Run: headless pygame with SDL's dummy video driver; simulated clock (each Clock.tick advances the game by its frame time, no real sleeping); random seed 0; keys injected as events and as key.get_pressed() state; mouse plan: one left click at the window centre at the start of phase 2, then a move to the lower-right quarter at the start of phase 3.
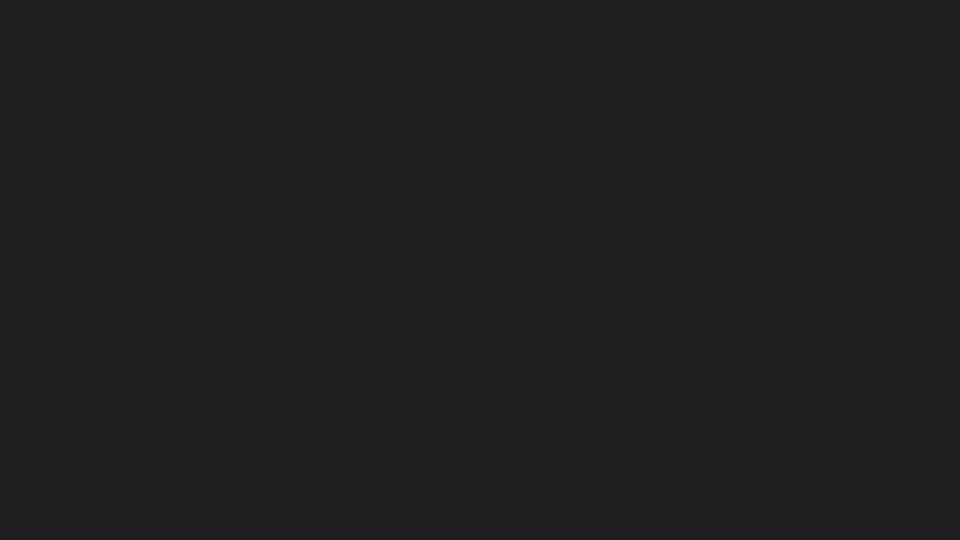
Frame 1 of 4 · flips 1–60 · no input
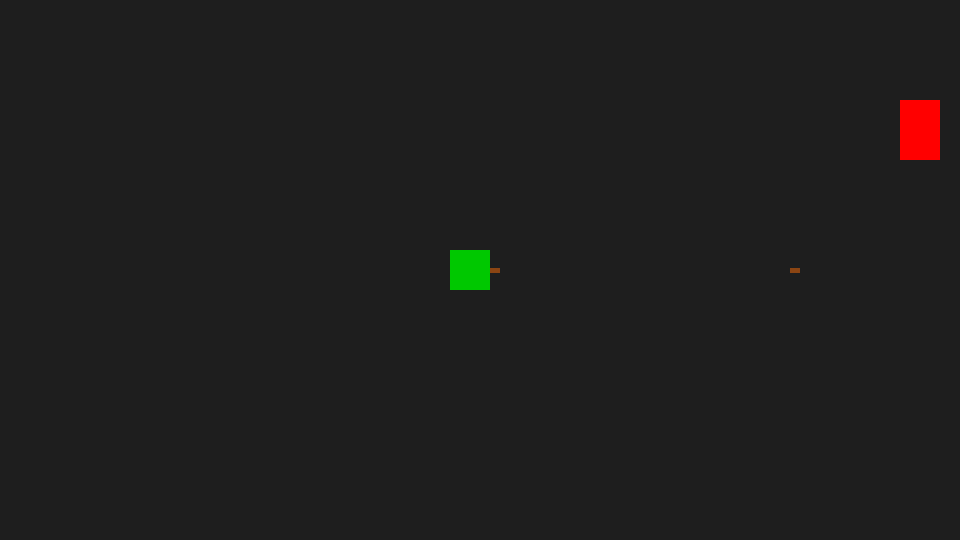
Frame 2 of 4 · flips 61–180 · clicked the window centre · tapped SPACE, RETURN · held RIGHT (→), D
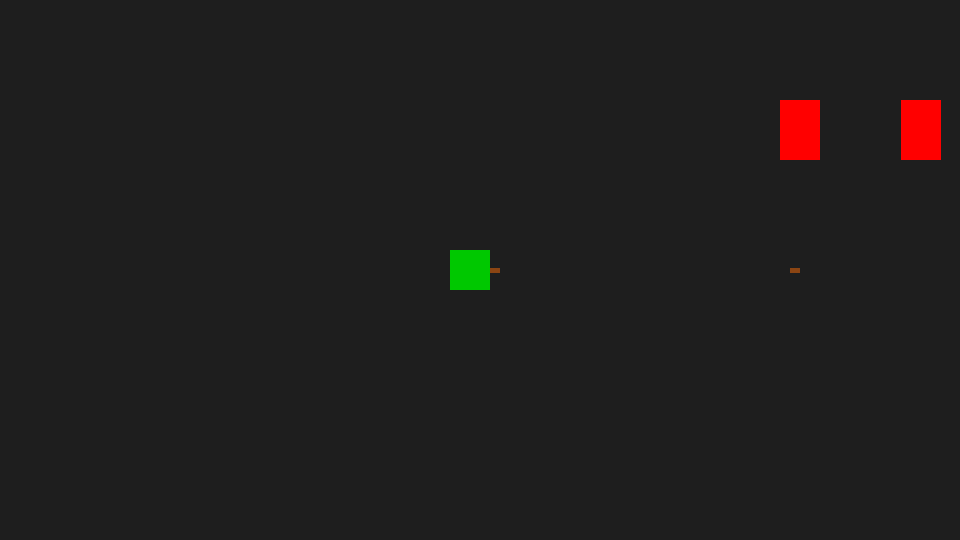
Frame 3 of 4 · flips 181–300 · moved the mouse to the lower-right quarter · held DOWN (↓), S
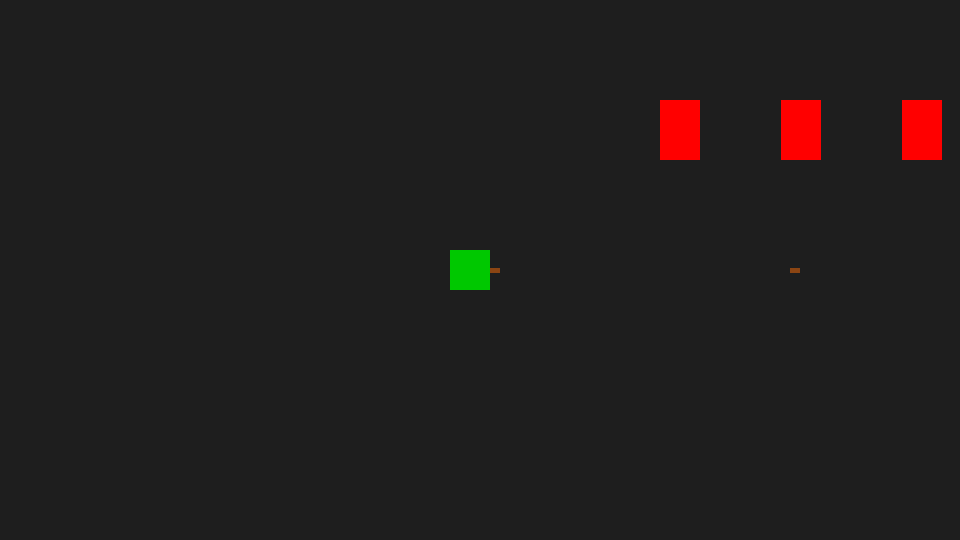
Frame 4 of 4 · flips 301–420 · held LEFT (←), A, UP (↑), W

The pygame program that drew these frames:

import pygame
import sys

pygame.init()

WIDTH, HEIGHT = 1920/2, 1080/2
screen = pygame.display.set_mode((WIDTH, HEIGHT))
pygame.display.set_caption("Plant vs Zombies")
clock = pygame.time.Clock()

GREEN = (0, 200, 0)
BROWN = (139, 69, 19)
RED = (255, 0, 0)

class Plant(pygame.sprite.Sprite):
    def __init__(self, x, y):
        super().__init__()
        self.image = pygame.Surface((40, 40))
        self.image.fill(GREEN)
        self.rect = self.image.get_rect(topleft=(x, y))
        self.cooldown = 60 
        self.timer = 0

    def update(self):
        self.timer += 1
        if self.timer >= self.cooldown:
            bullet = Bullet(self.rect.right, self.rect.centery)
            bullets.add(bullet)
            self.timer = 0

class Zombie(pygame.sprite.Sprite):
    def __init__(self, x, y):
        super().__init__()
        self.image = pygame.Surface((40, 60))
        self.image.fill(RED)
        self.rect = self.image.get_rect(topleft=(x, y))
        self.speed = 1

    def update(self):
        self.rect.x -= self.speed
        if self.rect.right < 0:
            self.kill()

class Bullet(pygame.sprite.Sprite):
    def __init__(self, x, y):
        super().__init__()
        self.image = pygame.Surface((10, 5))
        self.image.fill(BROWN)
        self.rect = self.image.get_rect(center=(x, y))
        self.speed = 5

    def update(self):
        self.rect.x += self.speed
        if self.rect.left > WIDTH:
            self.kill()

plants = pygame.sprite.Group()
zombies = pygame.sprite.Group()
bullets = pygame.sprite.Group()

spawn_timer = 0
while True:
    for event in pygame.event.get():
        if event.type == pygame.QUIT:
            pygame.quit()
            sys.exit()

        if event.type == pygame.MOUSEBUTTONDOWN and event.button == 1:
            x, y = event.pos
            plant = Plant(x - x % 50, y - y % 50)
            plants.add(plant)

    spawn_timer += 1
    if spawn_timer > 120:
        zombie = Zombie(WIDTH, 100)
        zombies.add(zombie)
        spawn_timer = 0

    plants.update()
    zombies.update()
    bullets.update()

    for bullet in bullets:
        hit_zombies = pygame.sprite.spritecollide(bullet, zombies, True)
        if hit_zombies:
            bullet.kill()

    screen.fill((30, 30, 30))
    plants.draw(screen)
    zombies.draw(screen)
    bullets.draw(screen)
    pygame.display.flip()
    clock.tick(60)
